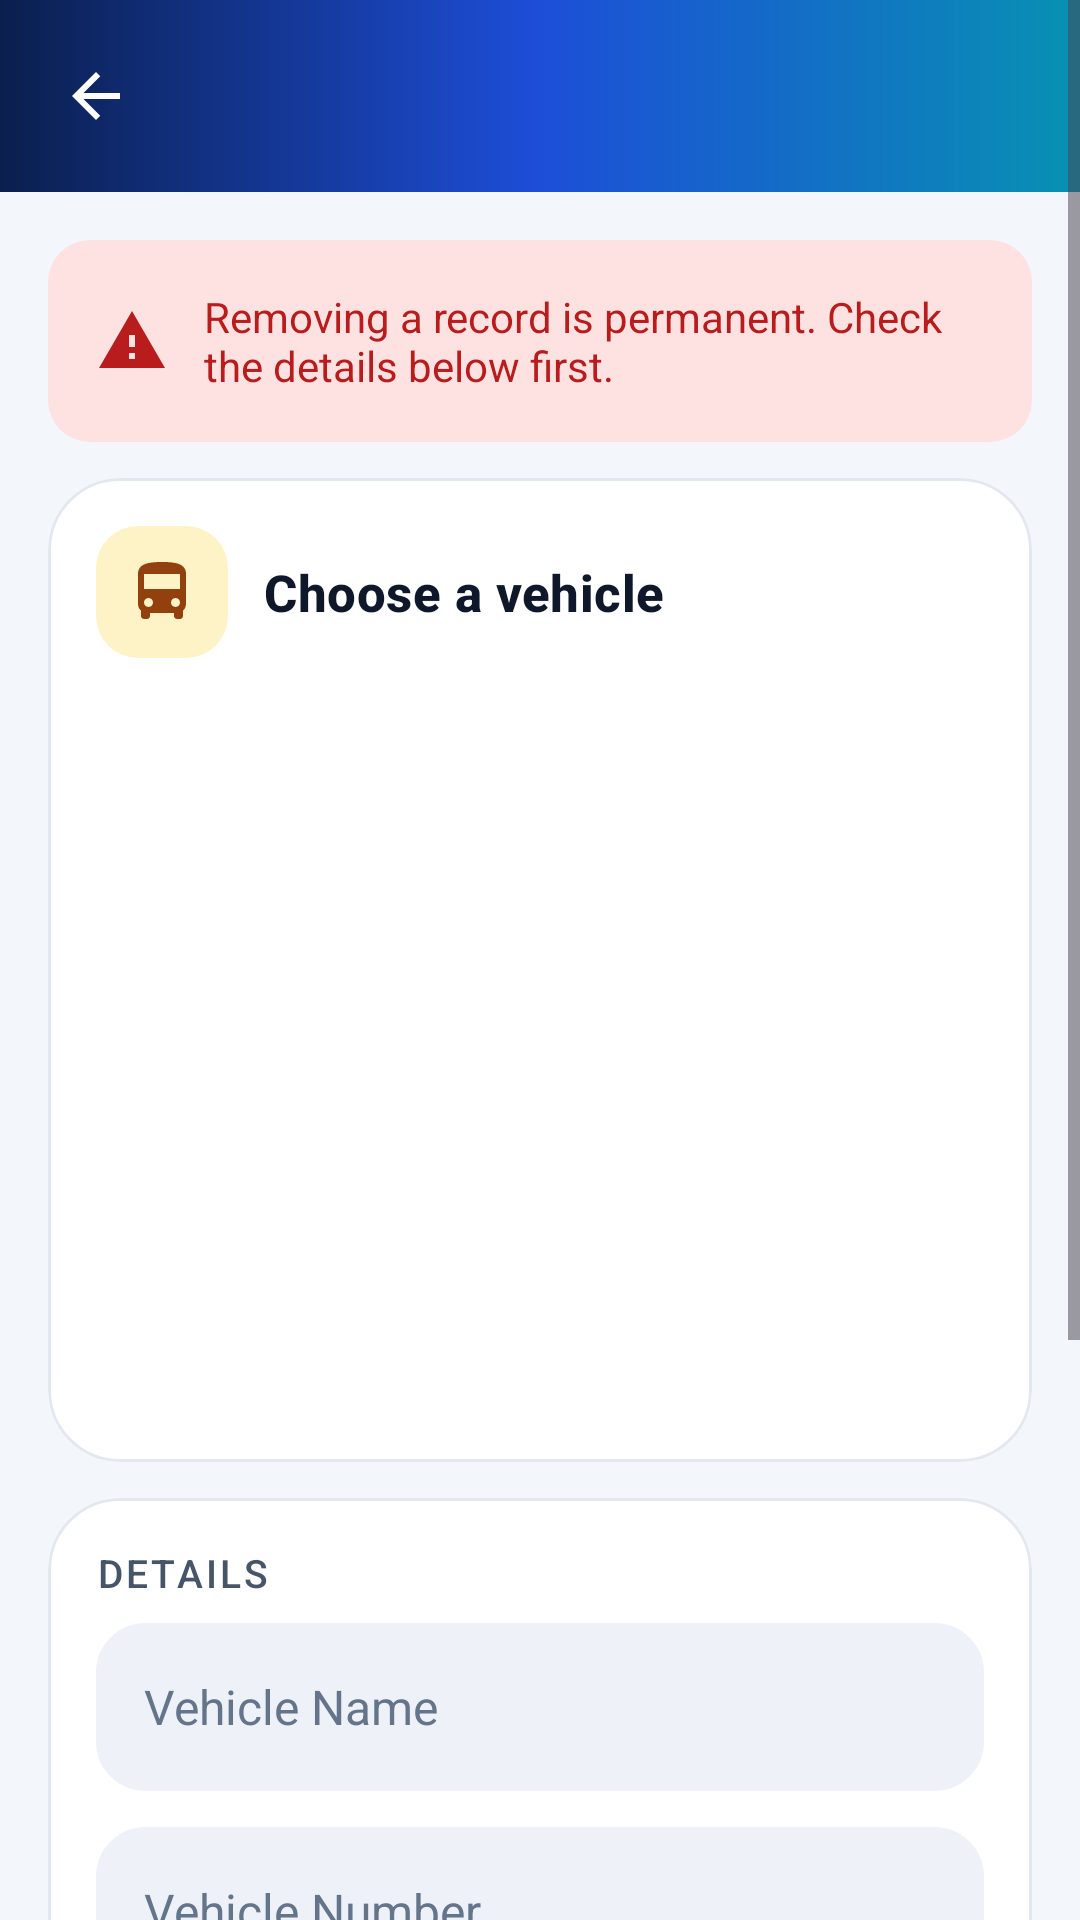

Reconstruct the res/layout file that produces this screen, plus the resources it refers to.
<!-- AndroidManifest.xml: application theme Theme.TransportApp -->
<!-- res/layout/activity_delete_vehicle.xml -->
<?xml version="1.0" encoding="utf-8"?>
<ScrollView xmlns:android="http://schemas.android.com/apk/res/android"
    xmlns:app="http://schemas.android.com/apk/res-auto"
    android:layout_width="match_parent"
    android:layout_height="match_parent"
    android:background="@color/screen_background"
    android:fillViewport="true">

    <LinearLayout
        android:layout_width="match_parent"
        android:layout_height="wrap_content"
        android:orientation="vertical">

        <include
            layout="@layout/toolbar"
            android:layout_width="match_parent"
            android:layout_height="wrap_content" />

        <LinearLayout
            android:layout_width="match_parent"
            android:layout_height="wrap_content"
            android:orientation="vertical"
            android:padding="@dimen/spacing_l">

            <include layout="@layout/delete_warning" />

            
            <com.google.android.material.card.MaterialCardView
                android:layout_width="match_parent"
                android:layout_height="wrap_content"
                android:layout_marginTop="@dimen/spacing_m">

                <LinearLayout
                    android:layout_width="match_parent"
                    android:layout_height="wrap_content"
                    android:orientation="vertical"
                    android:padding="@dimen/spacing_l">

                    <LinearLayout style="@style/Widget.Transport.CardHeader">

                        <ImageView
                            style="@style/Widget.Transport.IconBadge"
                            android:backgroundTint="@color/tile_amber_container"
                            android:contentDescription="@null"
                            android:src="@drawable/ic_bus_24"
                            app:tint="@color/tile_on_amber" />

                        <TextView
                            style="@style/Widget.Transport.CardHeaderTitle"
                            android:text="@string/form_choose_vehicle" />
                    </LinearLayout>

                    <androidx.recyclerview.widget.RecyclerView
                        android:id="@+id/vehicleRecyclerView"
                        android:layout_width="match_parent"
                        android:layout_height="240dp"
                        android:layout_marginTop="@dimen/spacing_m"
                        android:clipToPadding="false"
                        android:nestedScrollingEnabled="false" />
                </LinearLayout>
            </com.google.android.material.card.MaterialCardView>

            
            <com.google.android.material.card.MaterialCardView
                android:layout_width="match_parent"
                android:layout_height="wrap_content"
                android:layout_marginTop="@dimen/spacing_m">

                <LinearLayout
                    android:layout_width="match_parent"
                    android:layout_height="wrap_content"
                    android:orientation="vertical"
                    android:padding="@dimen/spacing_l">

                    <TextView
                        style="@style/Widget.Transport.FieldLabel"
                        android:layout_marginTop="0dp"
                        android:text="@string/form_details" />

                    <EditText
                        android:id="@+id/vehicleNameInput"
                        style="@style/Widget.Transport.Field"
                        android:layout_marginTop="@dimen/spacing_s"
                        android:hint="@string/hint_vehicle_name"
                        android:importantForAutofill="no"
                        android:inputType="text" />

                    <EditText
                        android:id="@+id/vehicleNumberInput"
                        style="@style/Widget.Transport.Field"
                        android:hint="@string/hint_vehicle_number"
                        android:importantForAutofill="no"
                        android:inputType="text" />

                    <EditText
                        android:id="@+id/vehicleIdInput"
                        style="@style/Widget.Transport.Field"
                        android:hint="@string/hint_vehicle_id"
                        android:importantForAutofill="no"
                        android:inputType="text" />

                    <EditText
                        android:id="@+id/capacityInput"
                        style="@style/Widget.Transport.Field"
                        android:hint="@string/hint_capacity"
                        android:importantForAutofill="no"
                        android:inputType="number" />

                    <com.google.android.material.button.MaterialButton
                        android:id="@+id/deleteVehicleButton"
                        style="@style/Widget.Transport.Button.Danger"
                        android:layout_width="match_parent"
                        android:layout_height="wrap_content"
                        android:layout_marginTop="@dimen/spacing_xl"
                        android:text="@string/title_delete_vehicle"
                        app:icon="@drawable/ic_delete_24"
                        app:iconGravity="textStart" />
                </LinearLayout>
            </com.google.android.material.card.MaterialCardView>
        </LinearLayout>
    </LinearLayout>
</ScrollView>
<!-- res/layout/toolbar.xml (included above) -->
<?xml version="1.0" encoding="utf-8"?>
<com.google.android.material.appbar.MaterialToolbar xmlns:android="http://schemas.android.com/apk/res/android"
    xmlns:app="http://schemas.android.com/apk/res-auto"
    android:id="@+id/toolbar"
    android:layout_width="match_parent"
    android:layout_height="?attr/actionBarSize"
    android:background="@drawable/bg_header_gradient"
    android:theme="@style/ThemeOverlay.Material3.Dark.ActionBar"
    app:contentInsetStart="0dp">

    <ImageButton
        android:id="@+id/backButton"
        android:layout_width="48dp"
        android:layout_height="48dp"
        android:layout_marginStart="8dp"
        android:background="?attr/selectableItemBackgroundBorderless"
        android:contentDescription="@string/back_button_desc"
        android:src="@drawable/baseline_arrow_back_24"
        app:tint="@android:color/white" />

    <TextView
        android:id="@+id/toolbar_title"
        android:layout_width="wrap_content"
        android:layout_height="wrap_content"
        android:layout_gravity="center"
        android:ellipsize="end"
        android:fontFamily="sans-serif-medium"
        android:letterSpacing="0.01"
        android:maxLines="1"
        android:textColor="@android:color/white"
        android:textSize="19sp"
        android:textStyle="bold" />

    
    <ImageButton
        android:id="@+id/signOutButton"
        android:layout_width="48dp"
        android:layout_height="48dp"
        android:layout_gravity="end"
        android:layout_marginEnd="8dp"
        android:background="?attr/selectableItemBackgroundBorderless"
        android:contentDescription="@string/sign_out"
        android:src="@drawable/baseline_logout_24"
        android:visibility="gone"
        app:tint="@android:color/white" />
</com.google.android.material.appbar.MaterialToolbar>
<!-- res/layout/delete_warning.xml (included above) -->
<?xml version="1.0" encoding="utf-8"?>
<LinearLayout xmlns:android="http://schemas.android.com/apk/res/android"
    xmlns:app="http://schemas.android.com/apk/res-auto"
    android:layout_width="match_parent"
    android:layout_height="wrap_content"
    android:background="@drawable/bg_icon_rounded"
    android:backgroundTint="@color/status_error_container"
    android:gravity="center_vertical"
    android:orientation="horizontal"
    android:padding="@dimen/spacing_l">

    <ImageView
        android:layout_width="24dp"
        android:layout_height="24dp"
        android:importantForAccessibility="no"
        android:src="@drawable/ic_warning_24"
        app:tint="@color/status_on_error" />

    <TextView
        android:layout_width="0dp"
        android:layout_height="wrap_content"
        android:layout_marginStart="@dimen/spacing_m"
        android:layout_weight="1"
        android:text="@string/form_delete_warning"
        android:textColor="@color/status_on_error"
        android:textSize="14sp" />
</LinearLayout>
<!-- resources referenced by this layout -->
<resources>
  <color name="screen_background">#F3F6FB</color>
  <color name="status_error_container">#FEE2E2</color>
  <color name="status_on_error">#B91C1C</color>
  <color name="tile_amber_container">#FEF3C7</color>
  <color name="tile_on_amber">#92400E</color>
  <dimen name="spacing_l">16dp</dimen>
  <dimen name="spacing_m">12dp</dimen>
  <dimen name="spacing_s">8dp</dimen>
  <dimen name="spacing_xl">24dp</dimen>
  <!-- drawable bg_icon_rounded (drawable) -->
  <?xml version="1.0" encoding="utf-8"?>
  <shape xmlns:android="http://schemas.android.com/apk/res/android" android:shape="rectangle">
      <solid android:color="#FFFFFFFF" />
      <corners android:radius="14dp" />
  </shape>
  <string name="back_button_desc">Navigate back</string>
  <string name="form_choose_vehicle">Choose a vehicle</string>
  <string name="form_delete_warning">Removing a record is permanent. Check the details below first.</string>
  <string name="form_details">Details</string>
  <string name="hint_capacity">Capacity</string>
  <string name="hint_vehicle_id">Vehicle ID</string>
  <string name="hint_vehicle_name">Vehicle Name</string>
  <string name="hint_vehicle_number">Vehicle Number</string>
  <string name="sign_out">Sign out</string>
  <string name="title_delete_vehicle">Delete Vehicle</string>
  <style name="Widget.Transport.Button.Danger" parent="Widget.Transport.Button.Primary">
          <item name="backgroundTint">@color/error_red</item>
          <item name="android:textColor">@color/white</item>
          <item name="iconTint">@color/white</item>
      </style>
  <style name="Widget.Transport.CardHeader" parent="">
          <item name="android:layout_width">match_parent</item>
          <item name="android:layout_height">wrap_content</item>
          <item name="android:gravity">center_vertical</item>
          <item name="android:orientation">horizontal</item>
      </style>
  <style name="Theme.TransportApp" parent="Base.Theme.TransportApp" />
  <color name="text_secondary">#475569</color>
  <color name="white">#FFFFFFFF</color>
  <color name="brand_gradient_start">#0B1F4D</color>
  <color name="brand_gradient_mid">#1D4ED8</color>
  <color name="brand_gradient_end">#0891B2</color>
  <color name="error_red">#DC2626</color>
  <style name="TextAppearance.Transport.Title" parent="TextAppearance.Material3.TitleMedium">
          <item name="android:textSize">17sp</item>
          <item name="android:fontFamily">sans-serif-medium</item>
          <item name="android:textStyle">bold</item>
          <item name="android:textColor">@color/text_primary</item>
      </style>
  <color name="text_primary">#0F172A</color>
  <color name="text_hint">#64748B</color>
  <color name="theme_primary_container">#DBEAFE</color>
  <color name="theme_on_primary_container">#1E3A8A</color>
  <color name="brand_primary">#2563EB</color>
  <color name="brand_on_primary">#FFFFFF</color>
  <dimen name="touch_target_action">60dp</dimen>
  <color name="surface">#FFFFFF</color>
  <dimen name="radius_m">16dp</dimen>
  <color name="theme_primary">#2563EB</color>
  <color name="surface_variant">#EEF2F8</color>
  <color name="theme_on_primary">#FFFFFF</color>
  <color name="border_light">#DDE3EE</color>
  <color name="outline_card">#E3E8F0</color>
  <style name="ShapeAppearance.Transport.ExtraLarge" parent="ShapeAppearance.Material3.Corner.ExtraLarge">
          <item name="cornerSize">@dimen/radius_xl</item>
      </style>
  <dimen name="touch_target_driver">56dp</dimen>
  <dimen name="radius_pill">100dp</dimen>
  <dimen name="radius_l">24dp</dimen>
  <dimen name="card_elevation_default">0dp</dimen>
  <color name="text_accent">#1D4ED8</color>
  <dimen name="radius_xl">32dp</dimen>
</resources>
